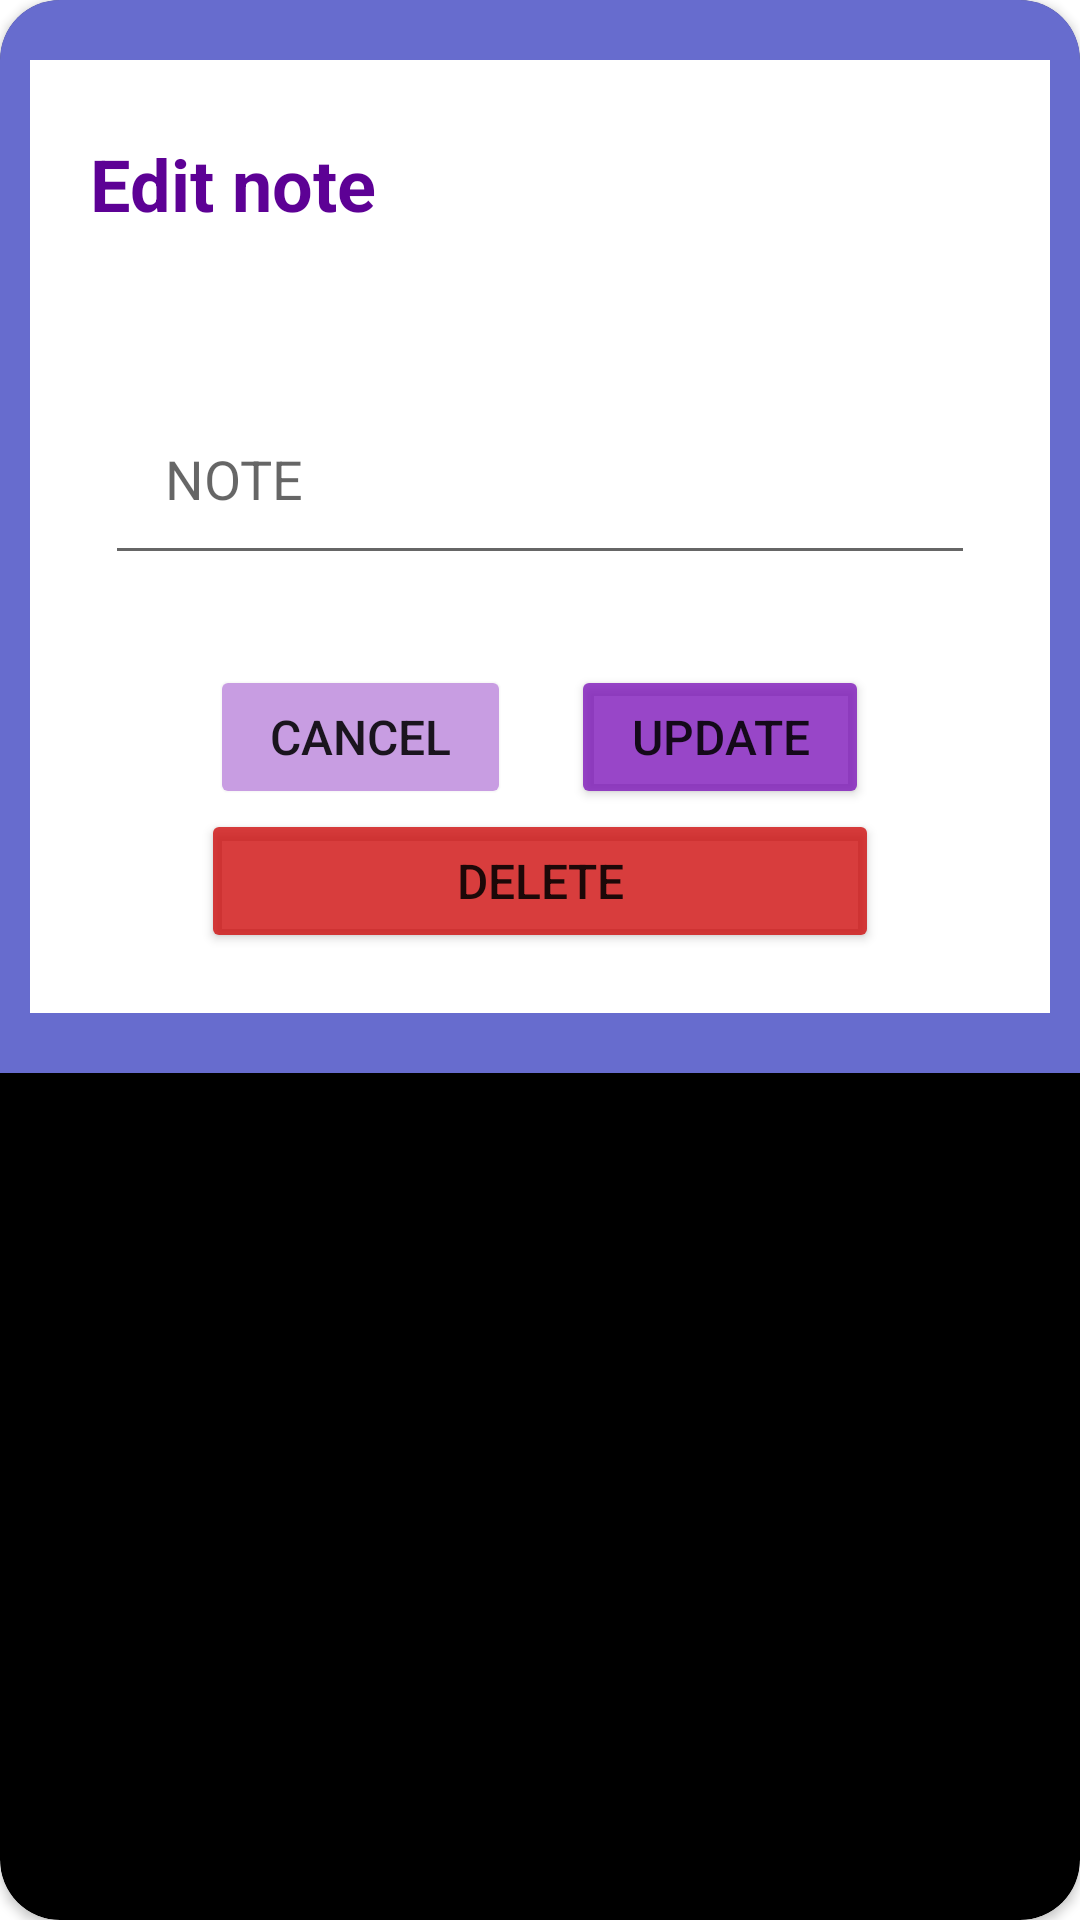

Produce the Android XML layout that renders to this screen, including the resource entries it uses.
<!-- AndroidManifest.xml: application theme Theme.StopNJot -->
<!-- res/layout/activity_editnote.xml -->
<?xml version="1.0" encoding="utf-8"?>
<androidx.cardview.widget.CardView
    xmlns:android="http://schemas.android.com/apk/res/android"
    xmlns:app="http://schemas.android.com/apk/res-auto"
    xmlns:tools="http://schemas.android.com/tools"
    android:layout_width="match_parent"
    android:layout_height="wrap_content"
    android:orientation="vertical"
    tools:context=".EditNoteActivity"
    android:layout_margin="20dp"
    app:cardCornerRadius="20dp"
    android:layout_gravity="center"
    app:cardBackgroundColor="@color/black">

    <LinearLayout
        android:layout_width="match_parent"
        android:layout_height="wrap_content"
        android:background="#DC787EEF"
        android:orientation="vertical">

        <LinearLayout
            android:layout_width="match_parent"
            android:layout_height="wrap_content"
            android:layout_marginHorizontal="10dp"
            android:layout_marginVertical="20dp"
            android:background="@color/white"
            android:orientation="vertical"
            android:paddingHorizontal="10dp"
            android:paddingVertical="20dp">

            <TextView
                android:layout_width="wrap_content"
                android:layout_height="wrap_content"
                android:layout_marginHorizontal="5dp"
                android:layout_marginBottom="5dp"
                android:padding="5dp"
                android:text="Edit note"
                android:textColor="#5D0195"
                android:textSize="24sp"
                android:textStyle="bold" />

            <EditText
                android:id="@+id/editMsgNote"
                android:layout_width="match_parent"
                android:layout_height="wrap_content"
                android:layout_marginHorizontal="15dp"
                android:layout_marginTop="40dp"
                android:hint="NOTE"
                android:padding="20dp" />

            <LinearLayout
                android:layout_width="match_parent"
                android:layout_height="wrap_content"
                android:layout_marginTop="30dp"
                android:gravity="center">

                <Button
                    android:id="@+id/cancelEditNoteButton"
                    android:layout_width="wrap_content"
                    android:layout_height="wrap_content"
                    android:layout_marginHorizontal="10dp"
                    android:backgroundTint="#68790FB8"
                    android:outlineSpotShadowColor="@android:color/transparent"
                    android:paddingHorizontal="20dp"
                    android:paddingVertical="6dp"
                    android:text="CANCEL"
                    android:textSize="16sp" />

                <Button
                    android:id="@+id/updateEditNoteButton"
                    android:layout_width="wrap_content"
                    android:layout_height="wrap_content"
                    android:layout_marginHorizontal="10dp"
                    android:backgroundTint="#C4790FB8"
                    android:paddingHorizontal="20dp"
                    android:paddingVertical="6dp"
                    android:text="update"
                    android:textSize="16sp" />
            </LinearLayout>

            <Button
                android:id="@+id/deleteEditNoteButton"
                android:layout_width="wrap_content"
                android:layout_height="wrap_content"
                android:layout_gravity="center"
                android:layout_marginHorizontal="10dp"
                android:backgroundTint="#CBCF0C0C"
                android:paddingHorizontal="85dp"
                android:paddingVertical="6dp"
                android:text="DELETE"
                android:textSize="16sp" />

        </LinearLayout>
    </LinearLayout>
</androidx.cardview.widget.CardView>
<!-- resources referenced by this layout -->
<resources>
  <color name="black">#FF000000</color>
  <color name="white">#FFFFFFFF</color>
  <style name="Theme.StopNJot" parent="Theme.MaterialComponents.DayNight.NoActionBar">
          
          <item name="colorPrimary">@color/purple_500</item>
          <item name="colorPrimaryVariant">@color/purple_700</item>
          <item name="colorOnPrimary">@color/white</item>
          
          <item name="colorSecondary">@color/teal_200</item>
          <item name="colorSecondaryVariant">@color/teal_700</item>
          <item name="colorOnSecondary">@color/black</item>
          
          <item name="android:statusBarColor" tools:targetApi="l">?attr/colorPrimaryVariant</item>
          
      </style>
  <color name="purple_500">#FF6200EE</color>
  <color name="purple_700">#FF3700B3</color>
  <color name="teal_200">#FF03DAC5</color>
  <color name="teal_700">#FF018786</color>
</resources>
